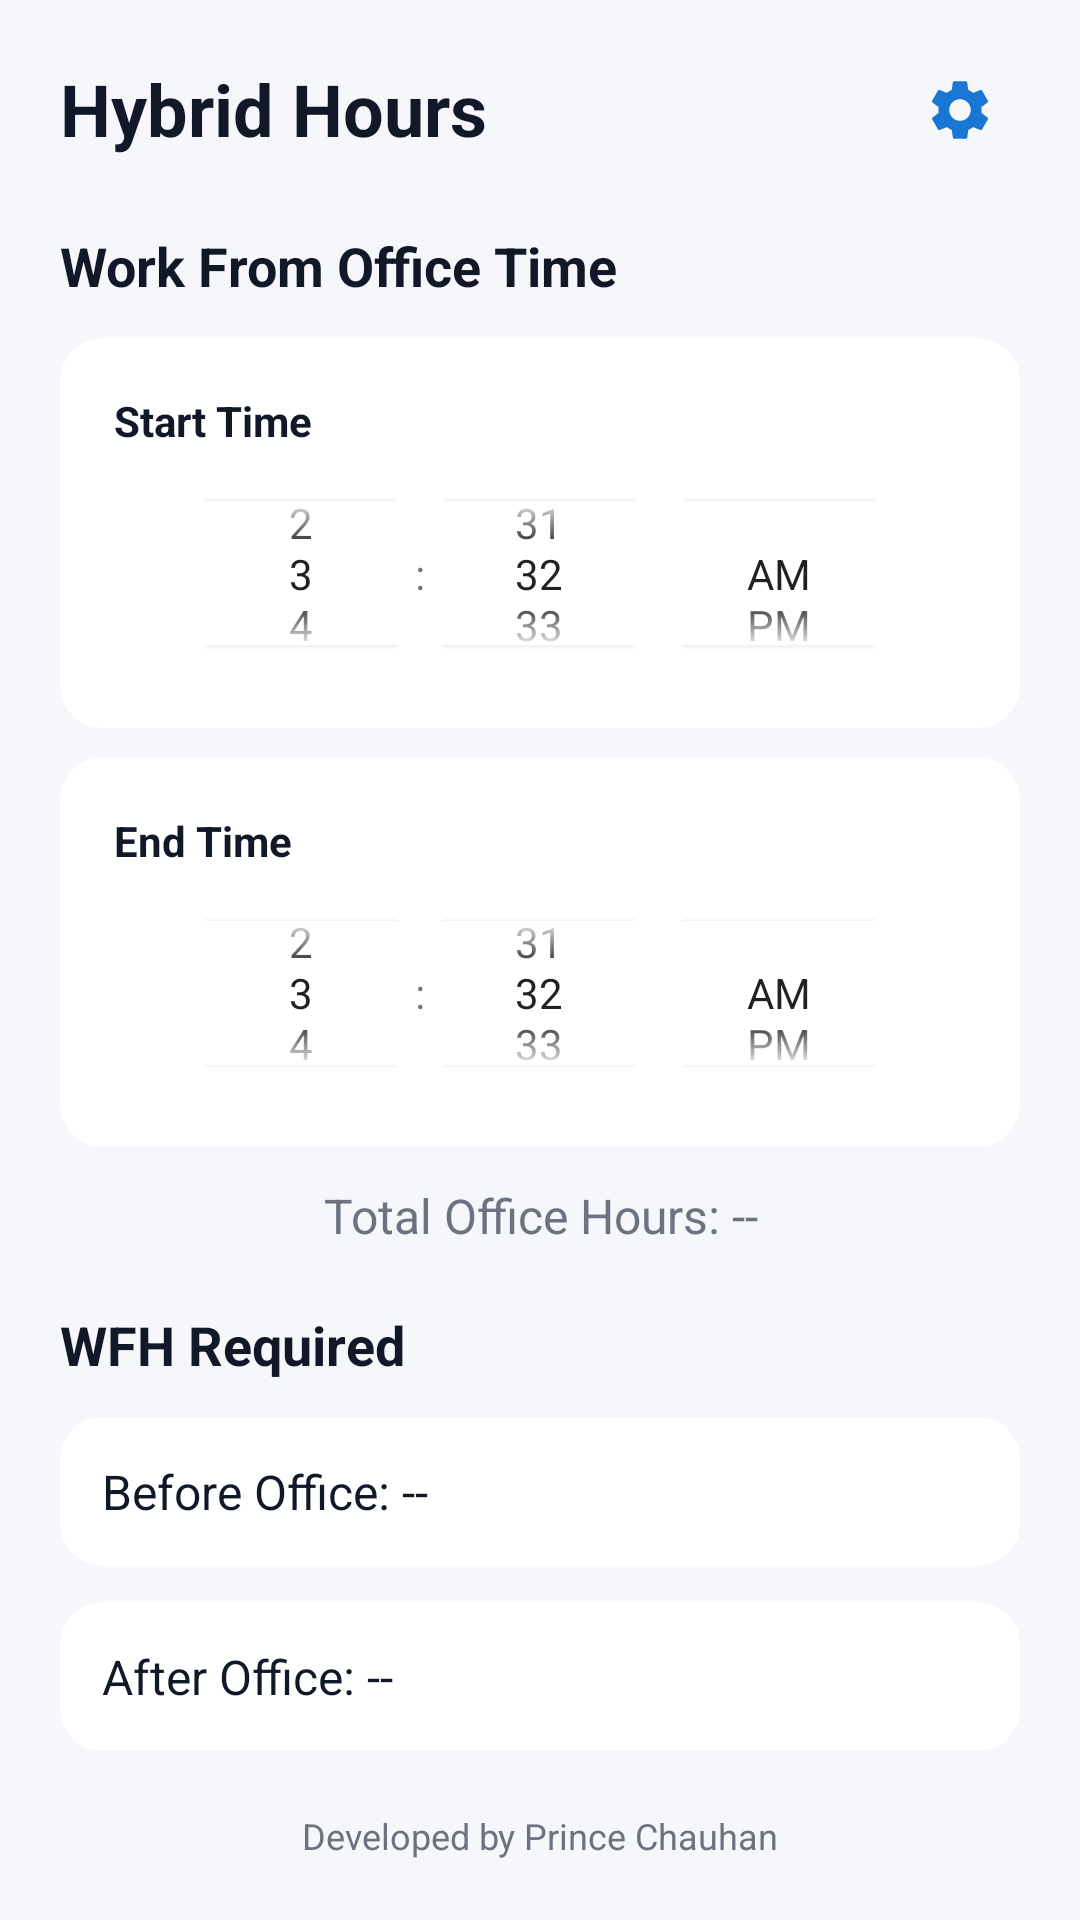

Reconstruct the res/layout file that produces this screen, plus the resources it refers to.
<!-- AndroidManifest.xml: application theme Theme.HybridHours -->
<!-- res/layout/activity_main.xml -->
<?xml version="1.0" encoding="utf-8"?>
<androidx.constraintlayout.widget.ConstraintLayout xmlns:android="http://schemas.android.com/apk/res/android"
    xmlns:app="http://schemas.android.com/apk/res-auto"
    android:id="@+id/mainRoot"
    android:layout_width="match_parent"
    android:layout_height="match_parent"
    android:background="@color/surface"
    android:padding="20dp">

    <TextView
        android:id="@+id/mainHeader"
        android:layout_width="wrap_content"
        android:layout_height="wrap_content"
        android:text="Hybrid Hours"
        android:textSize="24sp"
        android:textStyle="bold"
        android:textColor="@color/textPrimary"
        app:layout_constraintTop_toTopOf="parent"
        app:layout_constraintStart_toStartOf="parent" />

    <ImageView
        android:id="@+id/settingsButton"
        android:layout_width="40dp"
        android:layout_height="40dp"
        android:src="@drawable/ic_gear"
        android:padding="8dp"
        android:clickable="true"
        android:focusable="true"
        android:background="?attr/selectableItemBackgroundBorderless"
        app:layout_constraintTop_toTopOf="@id/mainHeader"
        app:layout_constraintBottom_toBottomOf="@id/mainHeader"
        app:layout_constraintEnd_toEndOf="parent"
        app:tint="@color/primary"
        android:contentDescription="Settings" />

    <TextView
        android:id="@+id/officeHeader"
        android:layout_width="wrap_content"
        android:layout_height="wrap_content"
        android:text="Work From Office Time"
        android:textSize="18sp"
        android:textStyle="bold"
        android:textColor="@color/textPrimary"
        android:layout_marginTop="24dp"
        app:layout_constraintTop_toBottomOf="@id/mainHeader"
        app:layout_constraintStart_toStartOf="parent" />

    
    <LinearLayout
        android:id="@+id/inputBlock"
        android:orientation="vertical"
        android:layout_width="match_parent"
        android:layout_height="0dp"
        android:background="@drawable/rounded_card"
        android:paddingStart="18dp"
        android:paddingEnd="18dp"
        android:layout_marginTop="12dp"
        app:layout_constraintTop_toBottomOf="@id/officeHeader"
        app:layout_constraintBottom_toTopOf="@id/inputBlock1"
        app:layout_constraintStart_toStartOf="parent"
        app:layout_constraintEnd_toEndOf="parent"
        app:layout_constraintVertical_weight="1.2">

        <TextView
            android:layout_width="wrap_content"
            android:layout_height="wrap_content"
            android:text="Start Time"
            android:textStyle="bold"
            android:layout_marginTop="8dp"
            android:textColor="@color/textPrimary"/>

        <TimePicker
            android:id="@+id/startTimePicker"
            android:layout_width="match_parent"
            android:layout_height="match_parent"
            android:timePickerMode="spinner"/>
    </LinearLayout>

    
    <LinearLayout
        android:id="@+id/inputBlock1"
        android:orientation="vertical"
        android:layout_width="match_parent"
        android:layout_height="0dp"
        android:background="@drawable/rounded_card"
        android:layout_marginTop="10dp"
        android:paddingStart="18dp"
        android:paddingEnd="18dp"
        app:layout_constraintTop_toBottomOf="@id/inputBlock"
        app:layout_constraintBottom_toTopOf="@id/totalHours"
        app:layout_constraintStart_toStartOf="parent"
        app:layout_constraintEnd_toEndOf="parent"
        app:layout_constraintVertical_weight="1.2">

        <TextView
            android:layout_width="wrap_content"
            android:layout_height="wrap_content"
            android:text="End Time"
            android:textStyle="bold"
            android:layout_marginTop="8dp"
            android:textColor="@color/textPrimary"/>

        <TimePicker
            android:id="@+id/endTimePicker"
            android:layout_width="match_parent"
            android:layout_height="match_parent"
            android:timePickerMode="spinner"/>

    </LinearLayout>

    <TextView
        android:id="@+id/totalHours"
        android:text="Total Office Hours: --"
        android:textSize="16sp"
        android:textColor="@color/textSecondary"
        android:gravity="center"
        android:layout_width="match_parent"
        android:layout_height="wrap_content"
        android:layout_marginTop="12dp"
        app:layout_constraintTop_toBottomOf="@id/inputBlock1"
        app:layout_constraintBottom_toTopOf="@id/wfhHeader"
        app:layout_constraintStart_toStartOf="parent"
        app:layout_constraintEnd_toEndOf="parent"/>

    
    <TextView
        android:id="@+id/wfhHeader"
        android:layout_width="wrap_content"
        android:layout_height="wrap_content"
        android:text="WFH Required"
        android:textSize="18sp"
        android:textStyle="bold"
        android:textColor="@color/textPrimary"
        android:layout_marginTop="20dp"
        app:layout_constraintTop_toBottomOf="@id/totalHours"
        app:layout_constraintBottom_toTopOf="@id/wfhBeforeCard"
        app:layout_constraintStart_toStartOf="parent" />

    
    <LinearLayout
        android:id="@+id/wfhBeforeCard"
        android:orientation="vertical"
        android:layout_width="match_parent"
        android:layout_height="wrap_content"
        android:background="@drawable/rounded_card"
        android:padding="14dp"
        android:layout_marginTop="12dp"
        app:layout_constraintTop_toBottomOf="@id/wfhHeader"
        app:layout_constraintBottom_toTopOf="@id/wfhAfterCard"
        app:layout_constraintStart_toStartOf="parent"
        app:layout_constraintEnd_toEndOf="parent">

        <TextView
            android:layout_width="wrap_content"
            android:layout_height="wrap_content"
            android:id="@+id/wfhBeforeText"
            android:text="Before Office: --"
            android:textSize="16sp"
            android:textColor="@color/textPrimary" />
    </LinearLayout>

    
    <LinearLayout
        android:id="@+id/wfhAfterCard"
        android:orientation="vertical"
        android:layout_width="match_parent"
        android:layout_height="wrap_content"
        android:background="@drawable/rounded_card"
        android:padding="14dp"
        android:layout_marginTop="12dp"
        app:layout_constraintTop_toBottomOf="@id/wfhBeforeCard"
        app:layout_constraintBottom_toTopOf="@id/footerText"
        app:layout_constraintStart_toStartOf="parent"
        app:layout_constraintEnd_toEndOf="parent">

        <TextView
            android:layout_width="wrap_content"
            android:layout_height="wrap_content"
            android:id="@+id/wfhAfterText"
            android:text="After Office: --"
            android:textSize="16sp"
            android:textColor="@color/textPrimary" />
    </LinearLayout>

    <TextView
        android:id="@+id/footerText"
        android:text="Developed by Prince Chauhan"
        android:textSize="12sp"
        android:textColor="@color/textSecondary"
        android:gravity="center"
        android:layout_width="match_parent"
        android:layout_height="wrap_content"
        android:layout_marginTop="20dp"
        app:layout_constraintTop_toBottomOf="@id/wfhAfterCard"
        app:layout_constraintBottom_toBottomOf="parent"
        app:layout_constraintStart_toStartOf="parent"
        app:layout_constraintEnd_toEndOf="parent"/>

</androidx.constraintlayout.widget.ConstraintLayout>
<!-- resources referenced by this layout -->
<resources>
  <color name="primary">#1976D2</color>
  <color name="surface">#F5F7FA</color>
  <color name="textPrimary">#111827</color>
  <color name="textSecondary">#6B7280</color>
  <!-- drawable ic_gear (drawable) -->
  <vector xmlns:android="http://schemas.android.com/apk/res/android"
      android:width="24dp"
      android:height="24dp"
      android:viewportWidth="24"
      android:viewportHeight="24">
      <path
          android:fillColor="@android:color/white"
          android:pathData="M19.14,12.94c0.04,-0.3 0.06,-0.61 0.06,-0.94c0,-0.32 -0.02,-0.64 -0.07,-0.94l2.03,-1.58c0.18,-0.14 0.23,-0.41 0.12,-0.61l-1.92,-3.32c-0.12,-0.22 -0.37,-0.29 -0.59,-0.22l-2.39,0.96c-0.5,-0.38 -1.03,-0.7 -1.62,-0.94L14.4,2.81c-0.04,-0.24 -0.24,-0.41 -0.48,-0.41h-3.84c-0.24,0 -0.43,0.17 -0.47,0.41L9.25,5.35C8.66,5.59 8.13,5.91 7.63,6.29L5.24,5.33c-0.22,-0.08 -0.47,0 -0.59,0.22L2.73,8.87c-0.11,0.2 -0.06,0.47 0.12,0.61l2.03,1.58C4.84,11.36 4.82,11.68 4.82,12c0,0.32 0.02,0.64 0.07,0.94l-2.03,1.58c-0.18,0.14 -0.23,0.41 -0.12,0.61l1.92,3.32c0.12,0.22 0.37,0.29 0.59,0.22l2.39,-0.96c0.5,0.38 1.03,0.7 1.62,0.94l0.36,2.54c0.05,0.24 0.24,0.41 0.48,0.41h3.84c0.24,0 0.44,-0.17 0.47,-0.41l0.36,-2.54c0.59,-0.24 1.13,-0.56 1.62,-0.94l2.39,0.96c0.22,0.08 0.47,0 0.59,-0.22l1.92,-3.32c0.12,-0.22 0.07,-0.47 -0.12,-0.61L19.14,12.94zM12,15.6c-1.98,0 -3.6,-1.62 -3.6,-3.6s1.62,-3.6 3.6,-3.6s3.6,1.62 3.6,3.6S13.98,15.6 12,15.6z"/>
  </vector>
  <!-- drawable rounded_card (drawable) -->
  <?xml version="1.0" encoding="utf-8"?>
  <shape xmlns:android="http://schemas.android.com/apk/res/android"
      android:shape="rectangle">
      <solid android:color="@color/cardBackground"/>
      <corners android:radius="14dp"/>
      <padding
          android:left="10dp"
          android:top="10dp"
          android:right="10dp"
          android:bottom="10dp"/>
      
  </shape>
  <style name="Theme.HybridHours" parent="Theme.AppCompat.DayNight.NoActionBar">
          
          <item name="colorPrimary">@color/primary</item>
          <item name="colorPrimaryDark">@color/primary</item>
          <item name="colorAccent">@color/primary</item>
  
          
          <item name="android:statusBarColor">@color/surface</item>
          <item name="android:windowLightStatusBar">true</item>
      </style>
  <color name="cardBackground">#FFFFFF</color>
</resources>
